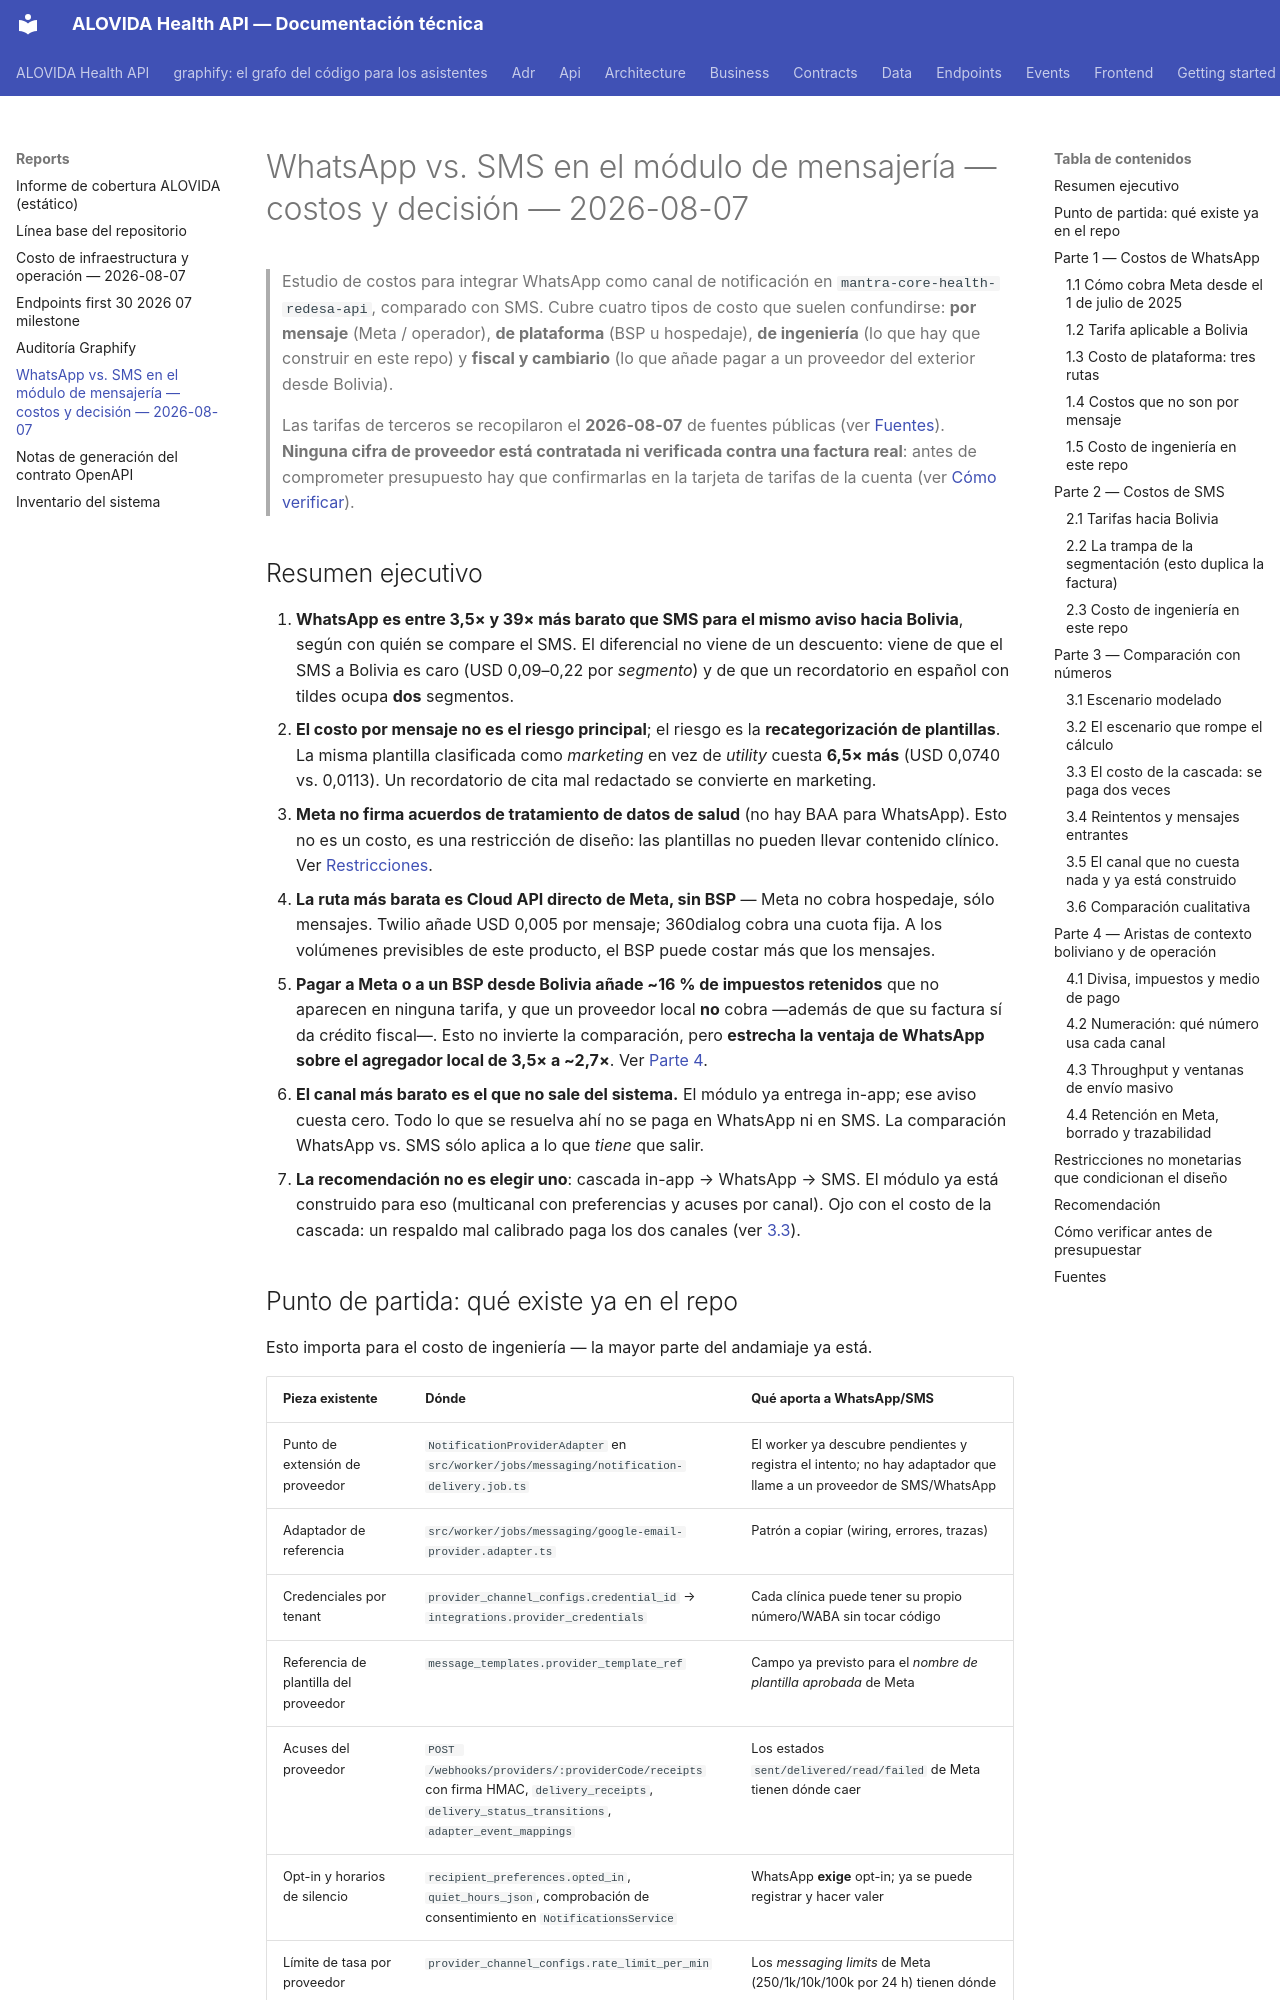

repository: mdavila-2001/mantra-core-health-api · page: reports/mensajeria-whatsapp-vs-sms-costos-2026-08-07/index.html · generator: mkdocs

# WhatsApp vs. SMS en el módulo de mensajería — costos y decisión — 2026-08-07

> Estudio de costos para integrar WhatsApp como canal de notificación en
> `mantra-core-health-redesa-api`, comparado con SMS. Cubre cuatro tipos de costo
> que suelen confundirse: **por mensaje** (Meta / operador), **de plataforma** (BSP
> u hospedaje), **de ingeniería** (lo que hay que construir en este repo) y
> **fiscal y cambiario** (lo que añade pagar a un proveedor del exterior desde
> Bolivia).
>
> Las tarifas de terceros se recopilaron el **2026-08-07** de fuentes públicas
> (ver [Fuentes](#fuentes)). **Ninguna cifra de proveedor está contratada ni
> verificada contra una factura real**: antes de comprometer presupuesto hay que
> confirmarlas en la tarjeta de tarifas de la cuenta (ver
> [Cómo verificar](#cómo-verificar-antes-de-presupuestar)).

## Resumen ejecutivo

1. **WhatsApp es entre 3,5× y 39× más barato que SMS para el mismo aviso hacia
   Bolivia**, según con quién se compare el SMS. El diferencial no viene de un
   descuento: viene de que el SMS a Bolivia es caro (USD 0,09–0,22 por *segmento*)
   y de que un recordatorio en español con tildes ocupa **dos** segmentos.
2. **El costo por mensaje no es el riesgo principal**; el riesgo es la
   **recategorización de plantillas**. La misma plantilla clasificada como
   *marketing* en vez de *utility* cuesta **6,5× más** (USD 0,0740 vs. 0,0113).
   Un recordatorio de cita mal redactado se convierte en marketing.
3. **Meta no firma acuerdos de tratamiento de datos de salud** (no hay BAA para
   WhatsApp). Esto no es un costo, es una restricción de diseño: las plantillas
   no pueden llevar contenido clínico. Ver [Restricciones](#restricciones-no-monetarias-que-condicionan-el-diseño).
4. **La ruta más barata es Cloud API directo de Meta, sin BSP** — Meta no cobra
   hospedaje, sólo mensajes. Twilio añade USD 0,005 por mensaje; 360dialog cobra
   una cuota fija. A los volúmenes previsibles de este producto, el BSP puede
   costar más que los mensajes.
5. **Pagar a Meta o a un BSP desde Bolivia añade ~16 % de impuestos retenidos**
   que no aparecen en ninguna tarifa, y que un proveedor local **no** cobra
   —además de que su factura sí da crédito fiscal—. Esto no invierte la
   comparación, pero **estrecha la ventaja de WhatsApp sobre el agregador local
   de 3,5× a ~2,7×**. Ver [Parte 4](#parte-4--aristas-de-contexto-boliviano-y-de-operación).
6. **El canal más barato es el que no sale del sistema.** El módulo ya entrega
   in-app; ese aviso cuesta cero. Todo lo que se resuelva ahí no se paga en
   WhatsApp ni en SMS. La comparación WhatsApp vs. SMS sólo aplica a lo que
   *tiene* que salir.
7. **La recomendación no es elegir uno**: cascada in-app → WhatsApp → SMS. El
   módulo ya está construido para eso (multicanal con preferencias y acuses por
   canal). Ojo con el costo de la cascada: un respaldo mal calibrado paga los dos
   canales (ver [3.3](#33-el-costo-de-la-cascada-se-paga-dos-veces)).
